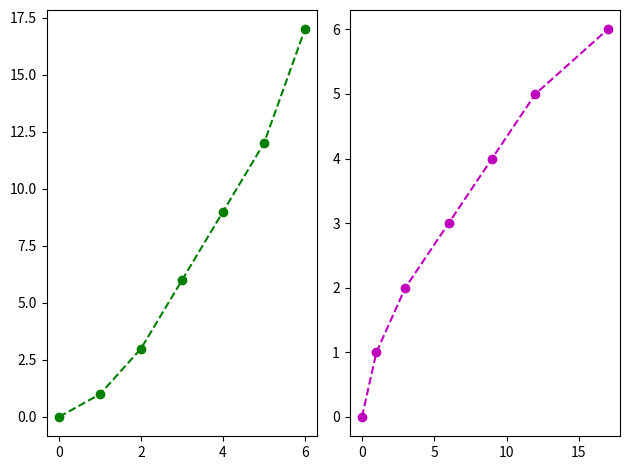

Recreate this plot in Python.
# importing the matplotlib library 
import matplotlib.pyplot as plt 

# defining the values of X 
x =[0, 1, 2, 3, 4, 5, 6] 

# defining the value of Y 
y =[0, 1, 3, 6, 9, 12, 17] 

# creating the canvas with class 'fig' 
# and it's object 'axes' with '1' row 
# and '2' columns 
fig, axes = plt.subplots(1, 2) 

# plotting graph for 1st column 
axes[0].plot(x, y, 'g--o') 

# plotting graph for second column 
axes[1].plot(y, x, 'm--o') 

# Gives a clean look to the graphs 
fig.tight_layout()
